Run: headless pygame with SDL's dummy video driver; simulated clock (each Clock.tick advances the game by its frame time, no real sleeping); random seed 0; keys injected as events and as key.get_pressed() state; mouse plan: one left click at the window centre at the start of phase 2, then a move to the lower-right quarter at the start of phase 3.
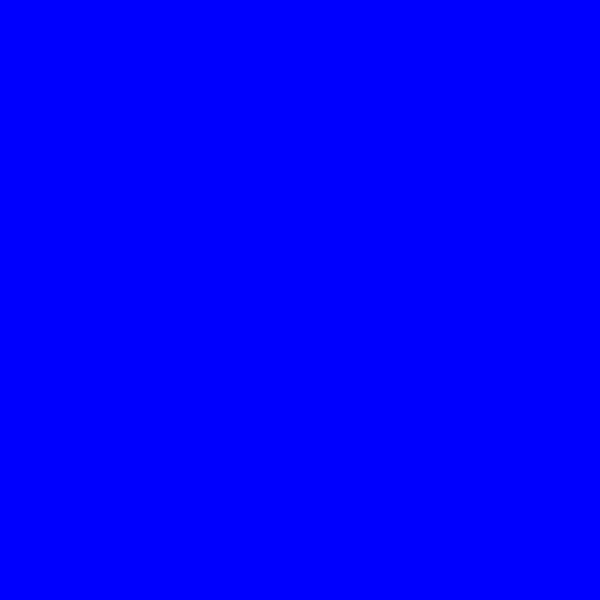
Frame 1 of 4 · flips 1–60 · no input
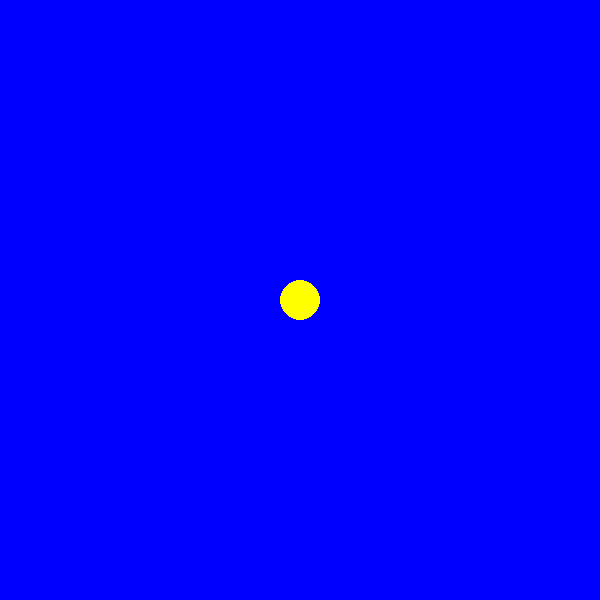
Frame 2 of 4 · flips 61–180 · clicked the window centre · tapped SPACE, RETURN · held RIGHT (→), D
Frame 3 of 4 · flips 181–300 · moved the mouse to the lower-right quarter · held DOWN (↓), S · screen unchanged from frame 2, image omitted
Frame 4 of 4 · flips 301–420 · held LEFT (←), A, UP (↑), W · screen unchanged from frame 3, image omitted

The pygame program that drew these frames:

import pygame

screen = pygame.display.set_mode((600, 600))
screen.fill((0, 0, 255))
running = True
x = 0
v = 20
fps = 60
clock = pygame.time.Clock()
while running:
    for event in pygame.event.get():
        if event.type == pygame.QUIT:
            running = False
        if event.type == pygame.MOUSEBUTTONUP:
            screen.fill((0, 0, 255))
            pygame.draw.circle(screen, pygame.Color('yellow'), event.pos, 20)
    pygame.display.flip()
    clock.tick(50)
pygame.quit()
